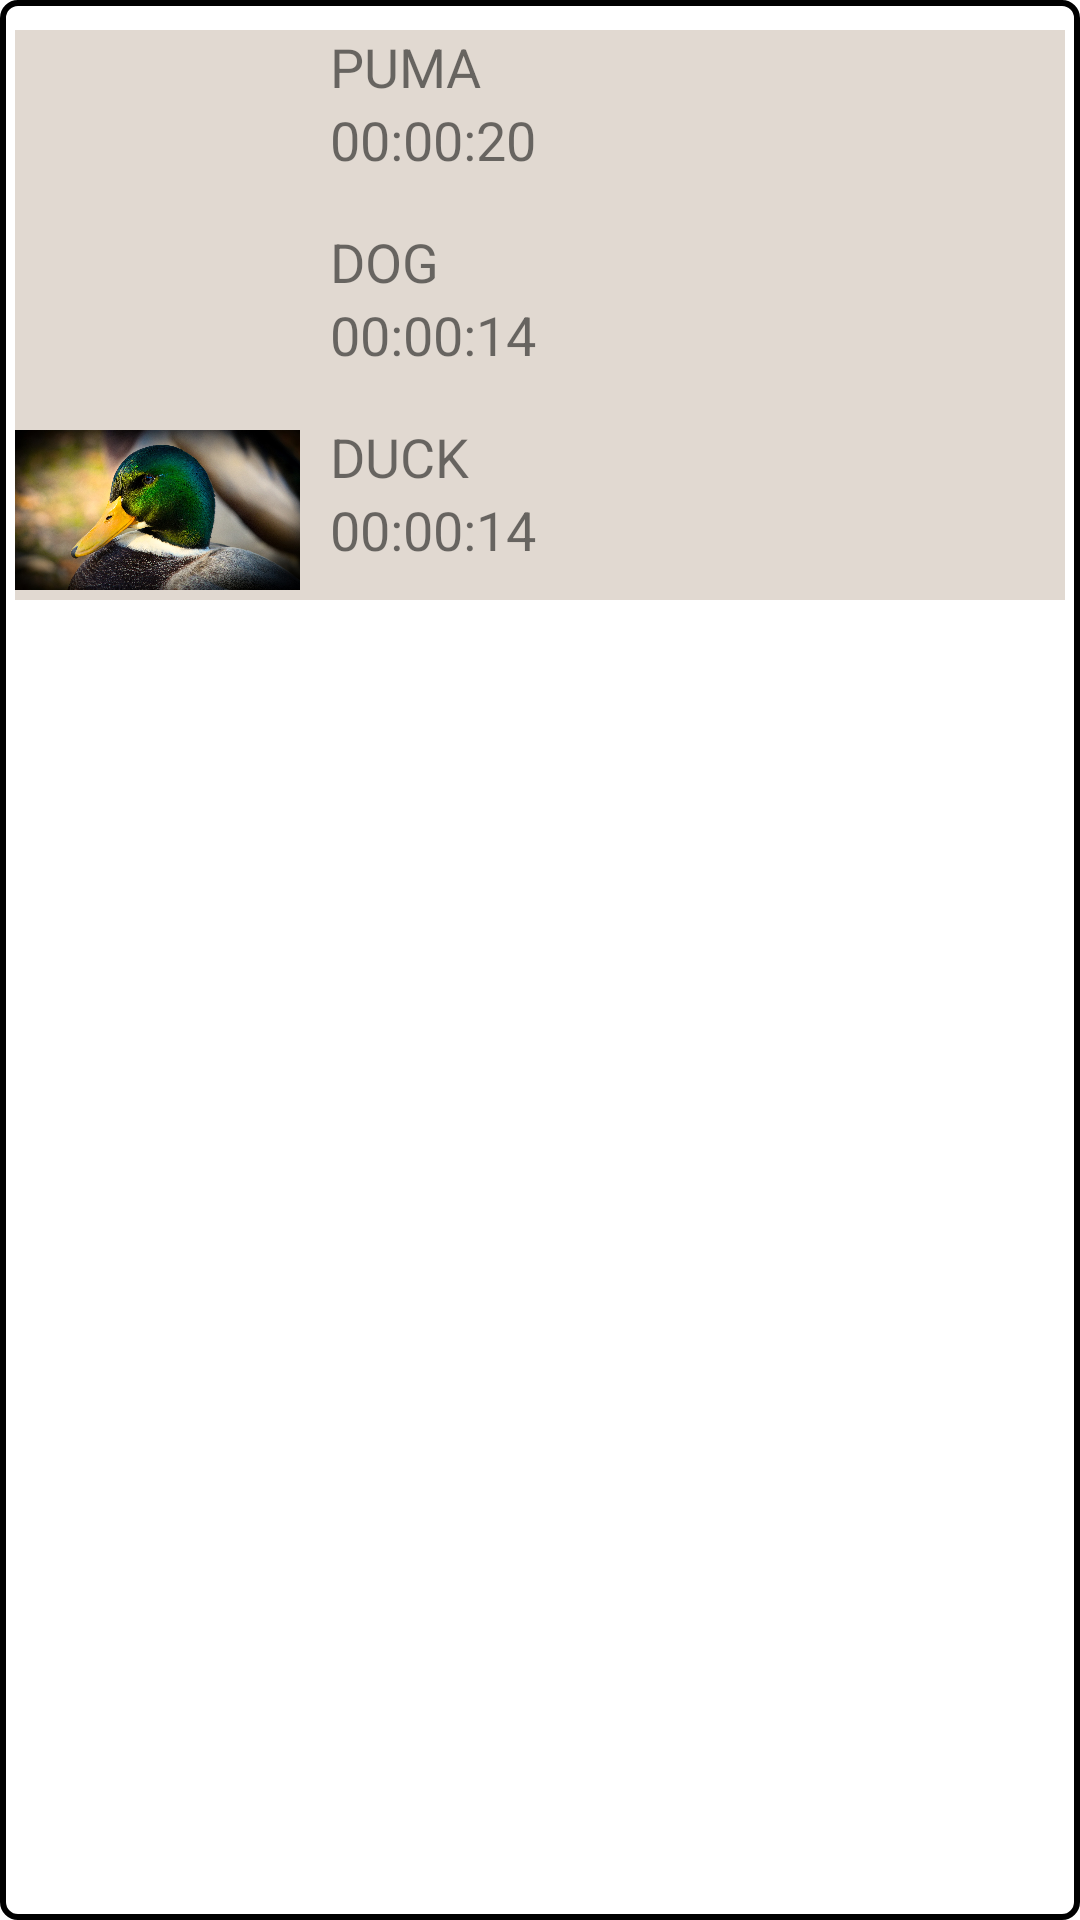

Layout XML and referenced resources for this Android screen:
<!-- AndroidManifest.xml: application theme Theme.Video_Project -->
<!-- res/layout/activity_main.xml -->
<?xml version="1.0" encoding="utf-8"?>
<LinearLayout
    xmlns:android="http://schemas.android.com/apk/res/android"
    xmlns:tools="http://schemas.android.com/tools"
    android:orientation="vertical"
    android:layout_width="match_parent"
    android:layout_height="match_parent"
    tools:context=".MainActivity"
    android:background="@drawable/border">

    <LinearLayout
        android:layout_width="match_parent"
        android:layout_height="wrap_content"
        android:id="@+id/video1"
        android:orientation="vertical"
        android:layout_marginTop="5dp"
        android:background="#3061380B"
        android:clickable="true"
        android:onClick="showVideo"
        android:tag="1"
        >
        <LinearLayout
            android:layout_width="match_parent"
            android:layout_height="match_parent"
            android:orientation="horizontal">


            <ImageView
                android:layout_width="100dp"
                android:layout_height="60dp"
                android:src="@drawable/puma"
                android:paddingRight="5dp"
                />
            <LinearLayout
                android:layout_width="match_parent"
                android:layout_height="wrap_content"
                android:orientation="vertical"
                android:paddingLeft="5dp">
                <TextView

                    android:layout_width="match_parent"
                    android:layout_height="0dp"
                    android:layout_weight="1"
                    android:text="@string/title1"
                    android:textSize="18sp"
                    />

                <TextView
                    android:layout_width="match_parent"
                    android:layout_weight="1"
                    android:layout_height="0dp"
                    android:text="00:00:20"
                    android:textSize="18sp"/>
            </LinearLayout>

        </LinearLayout>

        <LinearLayout
        android:id="@+id/video2"
        android:layout_width="match_parent"
        android:layout_height="wrap_content"
        android:orientation="vertical"
        android:layout_marginTop="5dp"
        android:clickable="true"
        android:onClick="showVideo"
        android:tag="2"
        >

        <LinearLayout
            android:layout_width="match_parent"
            android:layout_height="match_parent"
            android:orientation="horizontal">
            <ImageView
                android:layout_width="100dp"
                android:layout_height="60dp"
                android:src="@drawable/dog"
                android:paddingRight="5dp"
                />
            <LinearLayout
                android:layout_width="match_parent"
                android:layout_height="wrap_content"
                android:orientation="vertical"
                android:paddingLeft="5dp">
                <TextView

                    android:layout_width="match_parent"
                    android:layout_height="0dp"
                    android:layout_weight="1"
                    android:text="@string/title2"
                    android:textSize="18sp"
                    />

                <TextView
                    android:layout_width="match_parent"
                    android:layout_weight="1"
                    android:layout_height="0dp"
                    android:text="00:00:14"
                    android:textSize="18sp"/>
            </LinearLayout>

        </LinearLayout>
    </LinearLayout>

        <LinearLayout
            android:id="@+id/video3"
            android:layout_width="match_parent"
            android:layout_height="wrap_content"
            android:orientation="vertical"
            android:layout_marginTop="5dp"
            android:clickable="true"
            android:onClick="showVideo"
            android:tag="3"
            >

            <LinearLayout
                android:layout_width="match_parent"
                android:layout_height="match_parent"
                android:orientation="horizontal">
                <ImageView
                    android:layout_width="100dp"
                    android:layout_height="60dp"
                    android:src="@drawable/duck"
                    android:paddingRight="5dp"
                    />
                <LinearLayout
                    android:layout_width="match_parent"
                    android:layout_height="wrap_content"
                    android:orientation="vertical"
                    android:paddingLeft="5dp">
                <TextView

                    android:layout_width="match_parent"
                    android:layout_height="0dp"
                    android:layout_weight="1"
                    android:text="@string/title3"
                    android:textSize="18sp"
                    />

                    <TextView
                        android:layout_width="match_parent"
                        android:layout_weight="1"
                        android:layout_height="0dp"
                        android:text="00:00:14"
                        android:textSize="18sp"/>
                </LinearLayout>

            </LinearLayout>
        </LinearLayout>
</LinearLayout>
</LinearLayout>
<!-- resources referenced by this layout -->
<resources>
  <!-- drawable border (drawable) -->
  <shape xmlns:android="http://schemas.android.com/apk/res/android"
      android:shape="rectangle">
      <stroke android:color="#000000" android:width="2dp"/>
      <corners android:radius="5dp"/>
      <padding android:left="5dp" android:top="5dp" android:right="5dp" android:bottom="5dp"/>
  </shape>
  <!-- drawable duck: jpg bitmap (drawable, 519171 bytes) -->
  <string name="title1">PUMA</string>
  <string name="title2">DOG</string>
  <string name="title3">DUCK</string>
  <style name="Theme.Video_Project" parent="Theme.MaterialComponents.DayNight.DarkActionBar">
          
          <item name="colorPrimary">@color/purple_500</item>
          <item name="colorPrimaryVariant">@color/purple_700</item>
          <item name="colorOnPrimary">@color/white</item>
          
          <item name="colorSecondary">@color/teal_200</item>
          <item name="colorSecondaryVariant">@color/teal_700</item>
          <item name="colorOnSecondary">@color/black</item>
          
          <item name="android:statusBarColor">?attr/colorPrimaryVariant</item>
          
      </style>
  <!-- not gathered from this repository: default colours our renderer supplied (Android Studio template values) -->
  <color name="purple_500">#FF6200EE</color>
  <color name="purple_700">#FF3700B3</color>
  <color name="teal_200">#FF03DAC5</color>
  <color name="teal_700">#FF018786</color>
  <color name="black">#FF000000</color>
  <color name="white">#FFFFFFFF</color>
</resources>
